53-way image classification set "Splited" from GitHub (braveJu/LBP); label vocabulary: Kyberge_blanket1, Kyberge_blanket2, Kyberge_canvas1, Kyberge_ceiling1, Kyberge_ceiling2, Kyberge_cushion1, Kyberge_floor1, Kyberge_floor2, Kyberge_grass1, Kyberge_lentils1, Kyberge_linseeds1, Kyberge_oatmeal1, Kyberge_pearlsugar1, Kyberge_rice1, Kyberge_rice2, Kyberge_rug1, Kyberge_sand1, Kyberge_scarf1, Kyberge_scarf2, Kyberge_screen1, Kyberge_seat1, Kyberge_seat2, Kyberge_sesameseeds1, Kyberge_stone1, Kyberge_stone2, Kyberge_stone3, Kyberge_stoneslab1, Kyberge_wall1, UIUC01_bark1, UIUC02_bark2, UIUC03_bark3, UIUC04_wood1, UIUC05_wood2, UIUC06_wood3, UIUC07_water, UIUC08_granite, UIUC09_marble, UIUC10_floor1, UIUC11_floor2, UIUC12_pebbles, UIUC13_wall, UIUC14_brick1, UIUC15_brick2, UIUC16_glass1, UIUC17_glass2, UIUC18_carpet1, UIUC19_carpet2, UIUC20_upholstery, UIUC21_wallpaper, UIUC22_fur, UIUC23_knit, UIUC24_corduroy, UIUC25_plaid.

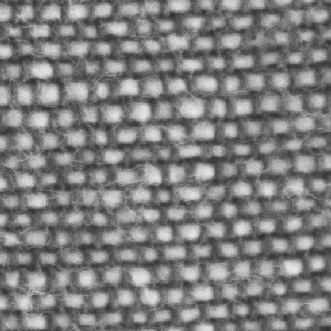
Label: Kyberge_cushion1

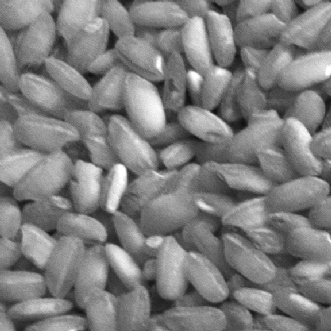
Label: Kyberge_rice2

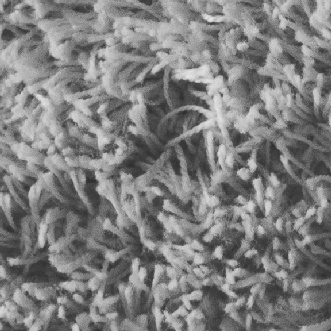
Label: Kyberge_rug1

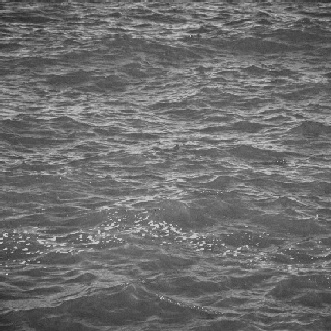
Label: UIUC07_water

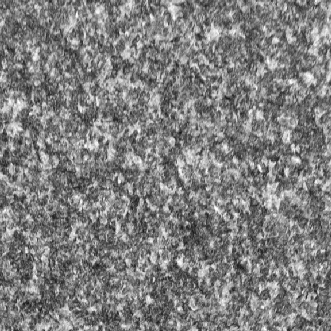
Label: Kyberge_stone3

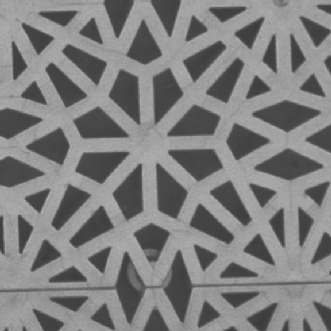
Label: Kyberge_floor1
